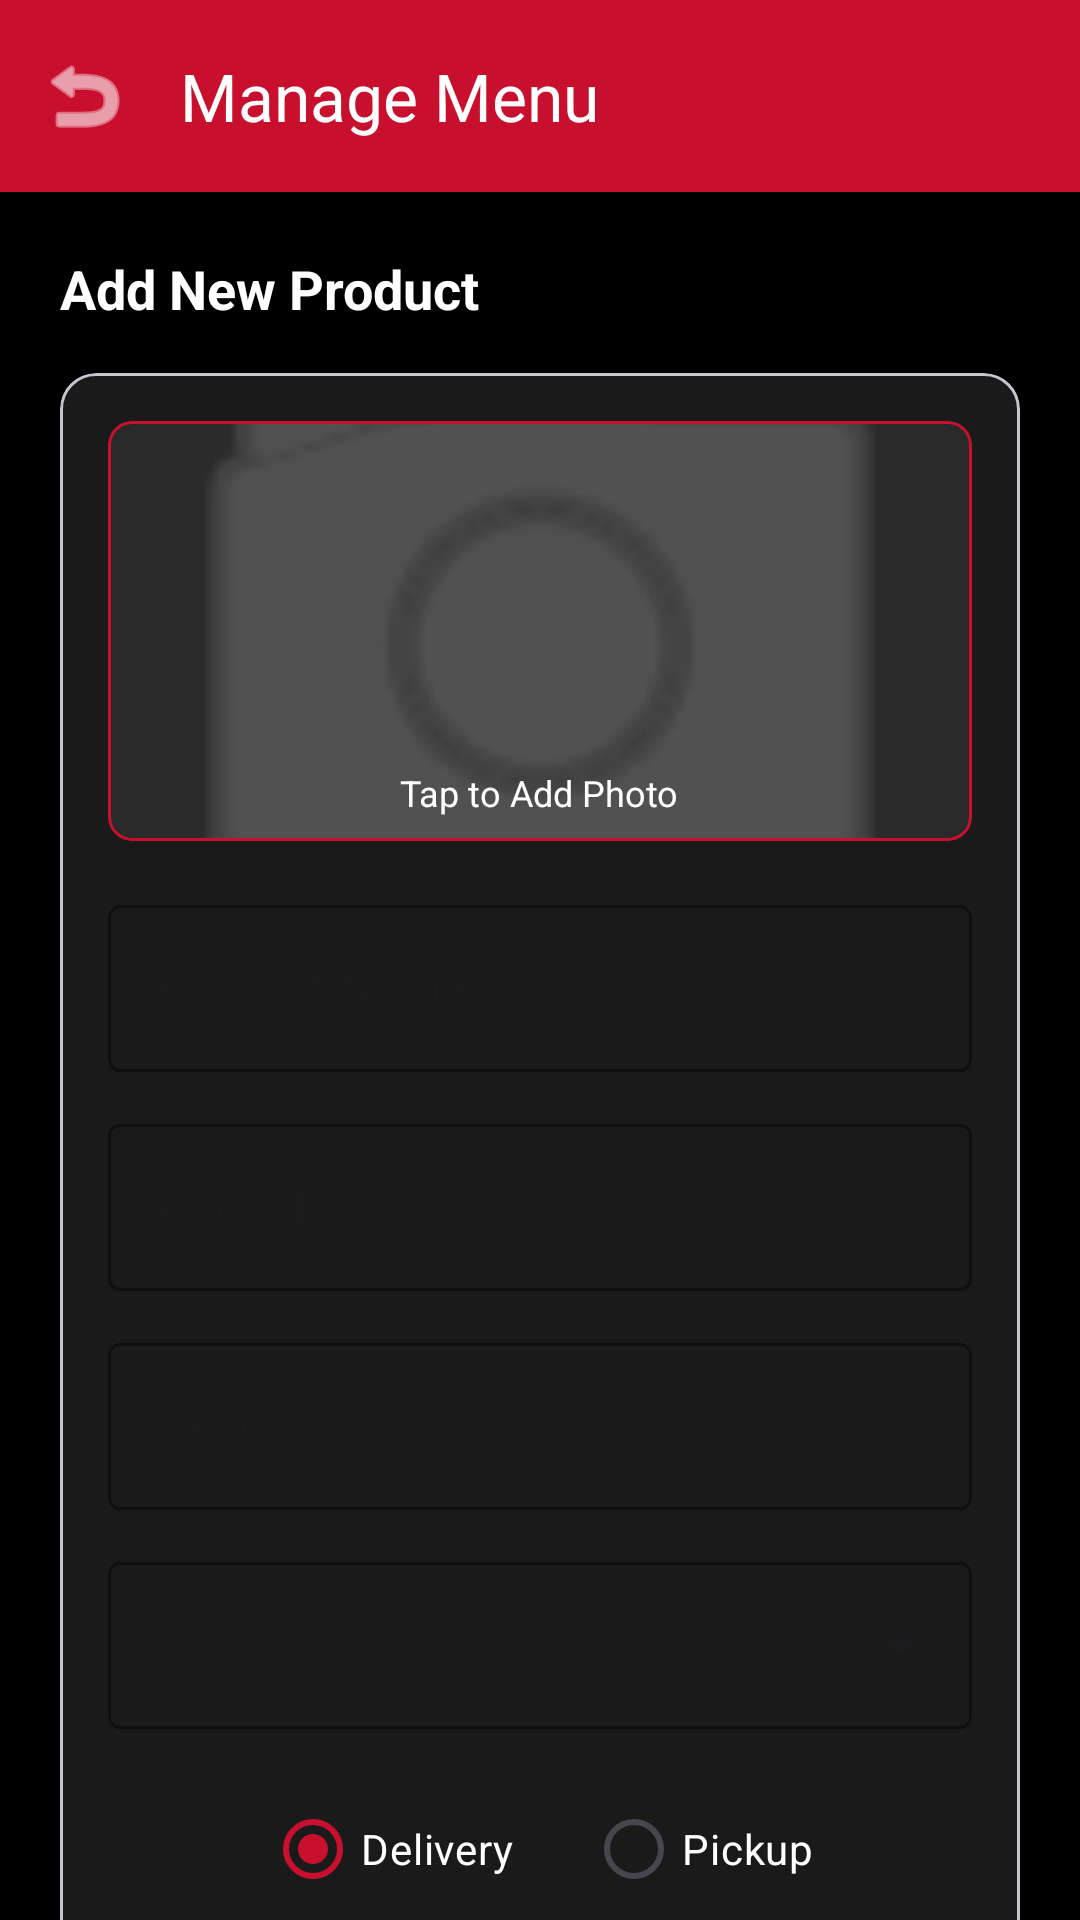

This screen was rendered from an Android layout file. Write that file and the resources it references.
<!-- AndroidManifest.xml: application theme Theme.AFCMAD -->
<!-- res/layout/activity_manage_menu.xml -->
<?xml version="1.0" encoding="utf-8"?>
<androidx.constraintlayout.widget.ConstraintLayout xmlns:android="http://schemas.android.com/apk/res/android"
    xmlns:app="http://schemas.android.com/apk/res-auto"
    xmlns:tools="http://schemas.android.com/tools"
    android:layout_width="match_parent"
    android:layout_height="match_parent"
    android:background="@color/afc_black">

    <com.google.android.material.appbar.MaterialToolbar
        android:id="@+id/toolbar"
        android:layout_width="match_parent"
        android:layout_height="?attr/actionBarSize"
        android:background="@color/afc_red"
        app:title="Manage Menu"
        app:titleTextColor="@color/afc_white"
        app:navigationIcon="@android:drawable/ic_menu_revert"
        app:navigationIconTint="@color/afc_white"
        app:layout_constraintTop_toTopOf="parent" />

    <androidx.core.widget.NestedScrollView
        android:layout_width="match_parent"
        android:layout_height="0dp"
        app:layout_constraintTop_toBottomOf="@id/toolbar"
        app:layout_constraintBottom_toBottomOf="parent">

        <LinearLayout
            android:layout_width="match_parent"
            android:layout_height="wrap_content"
            android:orientation="vertical"
            android:padding="20dp">

            <TextView
                android:layout_width="wrap_content"
                android:layout_height="wrap_content"
                android:text="Add New Product"
                android:textColor="@color/afc_white"
                android:textSize="18sp"
                android:textStyle="bold"
                android:layout_marginBottom="16dp"/>

            <com.google.android.material.card.MaterialCardView
                android:layout_width="match_parent"
                android:layout_height="wrap_content"
                app:cardBackgroundColor="@color/afc_dark_grey"
                app:cardCornerRadius="12dp"
                app:cardElevation="0dp">

                <LinearLayout
                    android:layout_width="match_parent"
                    android:layout_height="wrap_content"
                    android:orientation="vertical"
                    android:padding="16dp">

                    
                    <com.google.android.material.card.MaterialCardView
                        android:id="@+id/cardPickImage"
                        android:layout_width="match_parent"
                        android:layout_height="140dp"
                        android:layout_marginBottom="16dp"
                        app:cardBackgroundColor="#2A2A2A"
                        app:cardCornerRadius="8dp"
                        app:strokeColor="@color/afc_red"
                        app:strokeWidth="1dp">
                        <FrameLayout
                            android:layout_width="match_parent"
                            android:layout_height="match_parent">
                            <ImageView
                                android:id="@+id/ivSelectedImage"
                                android:layout_width="match_parent"
                                android:layout_height="match_parent"
                                android:scaleType="centerCrop"
                                android:src="@android:drawable/ic_menu_camera"
                                app:tint="@color/afc_text_secondary"
                                android:contentDescription="Select Image" />
                            <TextView
                                android:id="@+id/tvImagePlaceholder"
                                android:layout_width="wrap_content"
                                android:layout_height="wrap_content"
                                android:layout_gravity="bottom|center_horizontal"
                                android:layout_marginBottom="8dp"
                                android:text="Tap to Add Photo"
                                android:textColor="@color/afc_white"
                                android:textSize="12sp" />
                        </FrameLayout>
                    </com.google.android.material.card.MaterialCardView>

                    <com.google.android.material.textfield.TextInputLayout
                        style="@style/Widget.MaterialComponents.TextInputLayout.OutlinedBox"
                        android:layout_width="match_parent"
                        android:layout_height="wrap_content"
                        android:hint="Product Name"
                        app:hintTextColor="@color/afc_text_secondary"
                        app:boxStrokeColor="@color/afc_red">
                        <com.google.android.material.textfield.TextInputEditText
                            android:id="@+id/etItemName"
                            android:layout_width="match_parent"
                            android:layout_height="wrap_content"
                            android:textColor="@color/afc_white"/>
                    </com.google.android.material.textfield.TextInputLayout>

                    <com.google.android.material.textfield.TextInputLayout
                        style="@style/Widget.MaterialComponents.TextInputLayout.OutlinedBox"
                        android:layout_width="match_parent"
                        android:layout_height="wrap_content"
                        android:layout_marginTop="12dp"
                        android:hint="Price (Rs)"
                        app:hintTextColor="@color/afc_text_secondary"
                        app:boxStrokeColor="@color/afc_red">
                        <com.google.android.material.textfield.TextInputEditText
                            android:id="@+id/etItemPrice"
                            android:layout_width="match_parent"
                            android:layout_height="wrap_content"
                            android:inputType="numberDecimal"
                            android:textColor="@color/afc_white"/>
                    </com.google.android.material.textfield.TextInputLayout>

                    <com.google.android.material.textfield.TextInputLayout
                        style="@style/Widget.MaterialComponents.TextInputLayout.OutlinedBox"
                        android:layout_width="match_parent"
                        android:layout_height="wrap_content"
                        android:layout_marginTop="12dp"
                        android:hint="Description"
                        app:hintTextColor="@color/afc_text_secondary"
                        app:boxStrokeColor="@color/afc_red">
                        <com.google.android.material.textfield.TextInputEditText
                            android:id="@+id/etItemDesc"
                            android:layout_width="match_parent"
                            android:layout_height="wrap_content"
                            android:textColor="@color/afc_white"/>
                    </com.google.android.material.textfield.TextInputLayout>

                    <com.google.android.material.textfield.TextInputLayout
                        style="@style/Widget.MaterialComponents.TextInputLayout.OutlinedBox.ExposedDropdownMenu"
                        android:layout_width="match_parent"
                        android:layout_height="wrap_content"
                        android:layout_marginTop="12dp"
                        android:hint=""
                        app:hintTextColor="@color/afc_text_secondary"
                        app:boxStrokeColor="@color/afc_red">
                        <AutoCompleteTextView
                            android:id="@+id/spinnerCategory"
                            android:layout_width="match_parent"
                            android:layout_height="wrap_content"
                            android:inputType="none"
                            android:textColor="@color/afc_white" />
                    </com.google.android.material.textfield.TextInputLayout>

                    <RadioGroup
                        android:id="@+id/rgOrderType"
                        android:layout_width="match_parent"
                        android:layout_height="wrap_content"
                        android:orientation="horizontal"
                        android:layout_marginTop="16dp"
                        android:gravity="center">
                        <RadioButton
                            android:id="@+id/rbDelivery"
                            android:layout_width="wrap_content"
                            android:layout_height="wrap_content"
                            android:text="Delivery"
                            android:textColor="@color/afc_white"
                            android:buttonTint="@color/afc_red"
                            android:checked="true"/>
                        <RadioButton
                            android:id="@+id/rbPickup"
                            android:layout_width="wrap_content"
                            android:layout_height="wrap_content"
                            android:layout_marginStart="24dp"
                            android:text="Pickup"
                            android:textColor="@color/afc_white"
                            android:buttonTint="@color/afc_red"/>
                    </RadioGroup>

                    <com.google.android.material.button.MaterialButton
                        android:id="@+id/btnAddItem"
                        android:layout_width="match_parent"
                        android:layout_height="52dp"
                        android:layout_marginTop="20dp"
                        android:text="ADD PRODUCT"
                        android:textStyle="bold"
                        android:backgroundTint="@color/afc_red"
                        app:cornerRadius="8dp" />
                </LinearLayout>
            </com.google.android.material.card.MaterialCardView>

            <TextView
                android:layout_width="wrap_content"
                android:layout_height="wrap_content"
                android:text="Live Menu Preview"
                android:textColor="@color/afc_white"
                android:textSize="18sp"
                android:textStyle="bold"
                android:layout_marginTop="32dp"
                android:layout_marginBottom="16dp"/>

            <androidx.recyclerview.widget.RecyclerView
                android:id="@+id/rvAdminMenu"
                android:layout_width="match_parent"
                android:layout_height="wrap_content"
                android:nestedScrollingEnabled="false" />

        </LinearLayout>
    </androidx.core.widget.NestedScrollView>

</androidx.constraintlayout.widget.ConstraintLayout>
<!-- resources referenced by this layout -->
<resources>
  <color name="afc_black">#000000</color>
  <color name="afc_dark_grey">#1A1A1A</color>
  <color name="afc_red">#C8102E</color>
  <color name="afc_text_secondary">#6B6B6B</color>
  <color name="afc_white">#FFFFFF</color>
  <style name="Theme.AFCMAD" parent="Base.Theme.AFCMAD" />
  <style name="Base.Theme.AFCMAD" parent="Theme.Material3.DayNight.NoActionBar">
          
          <item name="colorPrimary">@color/afc_red</item>
          <item name="colorOnPrimary">@color/afc_white</item>
          <item name="colorSecondary">@color/afc_black</item>
          <item name="colorOnSecondary">@color/afc_white</item>
          <item name="android:windowBackground">@color/afc_white</item>
          <item name="colorSurface">@color/afc_white</item>
          <item name="android:statusBarColor">@color/afc_red</item>
          <item name="android:navigationBarColor">@color/afc_white</item>
      </style>
</resources>
